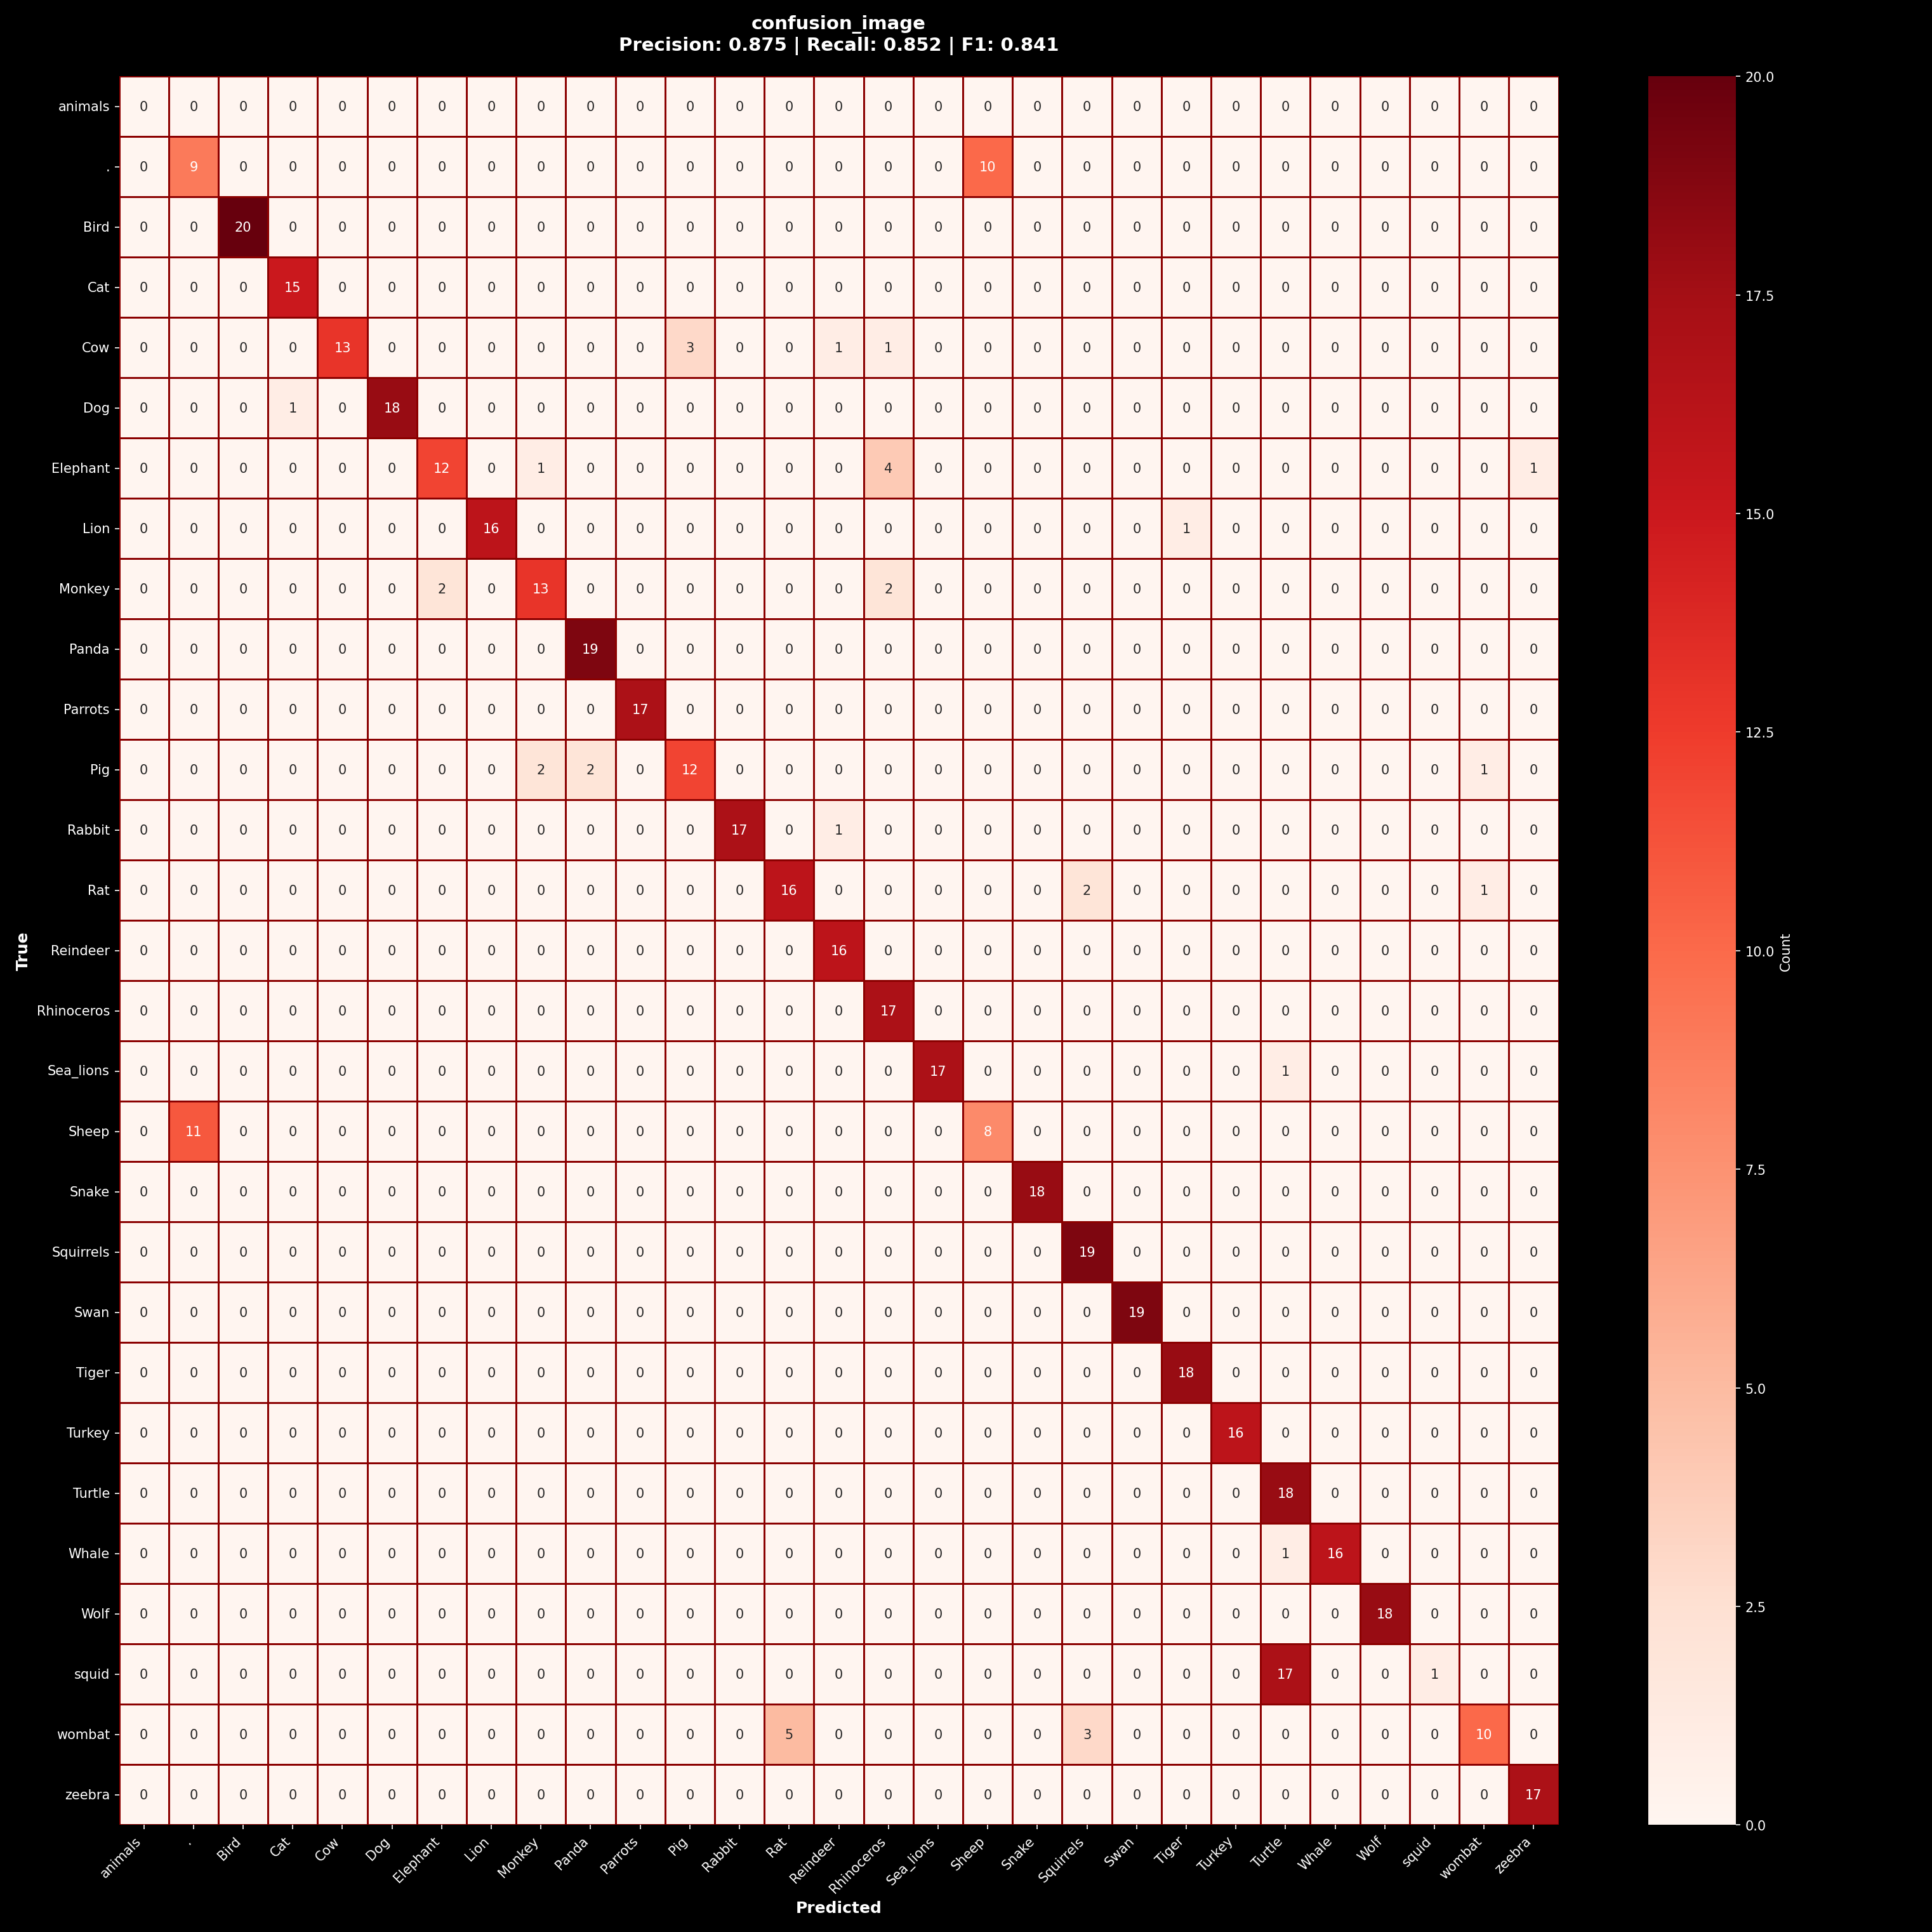

Data behind this chart, as committed beside it:
, animals, ., Bird, Cat, Cow, Dog, Elephant, Lion, Monkey, Panda, Parrots, Pig, Rabbit, Rat, Reindeer, Rhinoceros, Sea_lions, Sheep, Snake, Squirrels, Swan, Tiger, Turkey
animals, 0, 0, 0, 0, 0, 0, 0, 0, 0, 0, 0, 0, 0, 0, 0, 0, 0, 0, 0, 0, 0, 0, 0
., 0, 9, 0, 0, 0, 0, 0, 0, 0, 0, 0, 0, 0, 0, 0, 0, 0, 10, 0, 0, 0, 0, 0
Bird, 0, 0, 20, 0, 0, 0, 0, 0, 0, 0, 0, 0, 0, 0, 0, 0, 0, 0, 0, 0, 0, 0, 0
Cat, 0, 0, 0, 15, 0, 0, 0, 0, 0, 0, 0, 0, 0, 0, 0, 0, 0, 0, 0, 0, 0, 0, 0
Cow, 0, 0, 0, 0, 13, 0, 0, 0, 0, 0, 0, 3, 0, 0, 1, 1, 0, 0, 0, 0, 0, 0, 0
Dog, 0, 0, 0, 1, 0, 18, 0, 0, 0, 0, 0, 0, 0, 0, 0, 0, 0, 0, 0, 0, 0, 0, 0
Elephant, 0, 0, 0, 0, 0, 0, 12, 0, 1, 0, 0, 0, 0, 0, 0, 4, 0, 0, 0, 0, 0, 0, 0
Lion, 0, 0, 0, 0, 0, 0, 0, 16, 0, 0, 0, 0, 0, 0, 0, 0, 0, 0, 0, 0, 0, 1, 0
Monkey, 0, 0, 0, 0, 0, 0, 2, 0, 13, 0, 0, 0, 0, 0, 0, 2, 0, 0, 0, 0, 0, 0, 0
Panda, 0, 0, 0, 0, 0, 0, 0, 0, 0, 19, 0, 0, 0, 0, 0, 0, 0, 0, 0, 0, 0, 0, 0
Parrots, 0, 0, 0, 0, 0, 0, 0, 0, 0, 0, 17, 0, 0, 0, 0, 0, 0, 0, 0, 0, 0, 0, 0
Pig, 0, 0, 0, 0, 0, 0, 0, 0, 2, 2, 0, 12, 0, 0, 0, 0, 0, 0, 0, 0, 0, 0, 0
Rabbit, 0, 0, 0, 0, 0, 0, 0, 0, 0, 0, 0, 0, 17, 0, 1, 0, 0, 0, 0, 0, 0, 0, 0
Rat, 0, 0, 0, 0, 0, 0, 0, 0, 0, 0, 0, 0, 0, 16, 0, 0, 0, 0, 0, 2, 0, 0, 0
Reindeer, 0, 0, 0, 0, 0, 0, 0, 0, 0, 0, 0, 0, 0, 0, 16, 0, 0, 0, 0, 0, 0, 0, 0
Rhinoceros, 0, 0, 0, 0, 0, 0, 0, 0, 0, 0, 0, 0, 0, 0, 0, 17, 0, 0, 0, 0, 0, 0, 0
Sea_lions, 0, 0, 0, 0, 0, 0, 0, 0, 0, 0, 0, 0, 0, 0, 0, 0, 17, 0, 0, 0, 0, 0, 0
Sheep, 0, 11, 0, 0, 0, 0, 0, 0, 0, 0, 0, 0, 0, 0, 0, 0, 0, 8, 0, 0, 0, 0, 0
Snake, 0, 0, 0, 0, 0, 0, 0, 0, 0, 0, 0, 0, 0, 0, 0, 0, 0, 0, 18, 0, 0, 0, 0
Squirrels, 0, 0, 0, 0, 0, 0, 0, 0, 0, 0, 0, 0, 0, 0, 0, 0, 0, 0, 0, 19, 0, 0, 0
Swan, 0, 0, 0, 0, 0, 0, 0, 0, 0, 0, 0, 0, 0, 0, 0, 0, 0, 0, 0, 0, 19, 0, 0
Tiger, 0, 0, 0, 0, 0, 0, 0, 0, 0, 0, 0, 0, 0, 0, 0, 0, 0, 0, 0, 0, 0, 18, 0
Turkey, 0, 0, 0, 0, 0, 0, 0, 0, 0, 0, 0, 0, 0, 0, 0, 0, 0, 0, 0, 0, 0, 0, 16
Turtle, 0, 0, 0, 0, 0, 0, 0, 0, 0, 0, 0, 0, 0, 0, 0, 0, 0, 0, 0, 0, 0, 0, 0
Whale, 0, 0, 0, 0, 0, 0, 0, 0, 0, 0, 0, 0, 0, 0, 0, 0, 0, 0, 0, 0, 0, 0, 0
Wolf, 0, 0, 0, 0, 0, 0, 0, 0, 0, 0, 0, 0, 0, 0, 0, 0, 0, 0, 0, 0, 0, 0, 0
squid, 0, 0, 0, 0, 0, 0, 0, 0, 0, 0, 0, 0, 0, 0, 0, 0, 0, 0, 0, 0, 0, 0, 0
wombat, 0, 0, 0, 0, 0, 0, 0, 0, 0, 0, 0, 0, 0, 5, 0, 0, 0, 0, 0, 3, 0, 0, 0
zeebra, 0, 0, 0, 0, 0, 0, 0, 0, 0, 0, 0, 0, 0, 0, 0, 0, 0, 0, 0, 0, 0, 0, 0
